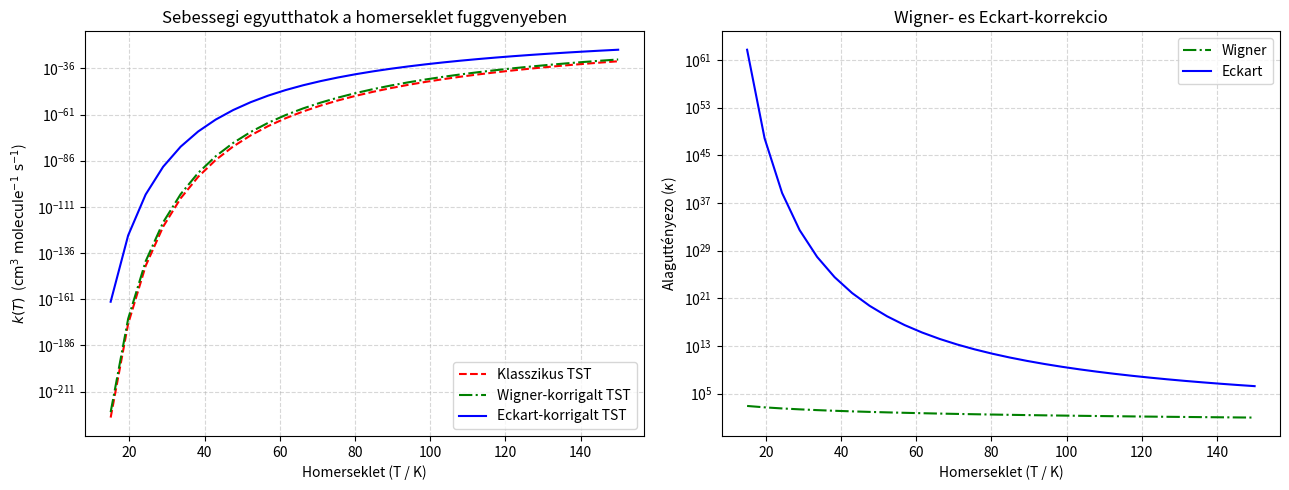

Recreate this plot in Python.
from __future__ import annotations

from dataclasses import dataclass
from math import cos, cosh, exp, isfinite, pi, sqrt

import matplotlib.pyplot as plt


# ---------------------------------------------------------------------------
# SI konstansok: ezeket csak a vegso, merheto sebessegi egyutthato
# cm^3 molecule^-1 s^-1 egysegehez, illetve egyszeru konverziokhoz hasznaljuk.
# Az Eckart-alagutkorrekcio maga lentebb atomi egysegekben fut.
# ---------------------------------------------------------------------------
KB_SI = 1.380649e-23  # J K^-1
H_SI = 6.62607015e-34  # J s
C_CM_S = 2.99792458e10  # cm s^-1
EH_J = 4.3597447222060e-18  # J
AMU_KG = 1.66053906660e-27  # kg
NA = 6.02214076e23  # mol^-1


# ---------------------------------------------------------------------------
# Atomi egysegek az Eckart-reszhez.
#
# Energiak: Hartree (Eh)
# Tomegek: elektron tomeg (me)
# Hosszak: Bohr (a0)
# Frekvencia: 1 / atomido, azaz a cm^-1 frekvenciat eloszor Hz-be,
# majd atomic frequency-be valtjuk.
# ---------------------------------------------------------------------------
KB_AU = 3.167e-6  # Eh K^-1
TIME_AU_S = 2.4188843265857e-17  # s
AMU_TO_ME = 1822.888486209  # 1 amu hany elektron-tomeg
H_AU = 2.0 * pi  # Atomi egysegben hbar = 1, ezert h = 2*pi

# Egy cm^-1 rezgesi kvantum energiaja Hartree-ban.
HC_PER_CM_HARTREE = H_SI * C_CM_S / EH_J


@dataclass(frozen=True)
class Species:
    name: str
    energy_hartree: float
    mass_amu: float
    freqs_cm: tuple[float, ...]
    rot_constants_cm: tuple[float, ...] = ()
    symmetry_number: int = 1
    electronic_degeneracy: int = 1
    zpe_hartree: float | None = None

    def positive_freqs(self, cutoff_cm: float = 0.0) -> tuple[float, ...]:
        """Csak a stabil rezgesi modokat tartjuk meg."""
        return tuple(nu for nu in self.freqs_cm if nu > cutoff_cm)

    def zpe_eh(self, freq_cutoff_cm: float = 0.0) -> float:
        """Nullponti energia Hartree-ban."""
        if self.zpe_hartree is not None:
            return self.zpe_hartree
        return 0.5 * HC_PER_CM_HARTREE * sum(
            self.positive_freqs(freq_cutoff_cm)
        )

    def q_vib(self, temperature_k: float, freq_cutoff_cm: float = 0.0) -> float:
        """Harmonikus rezgesi allapotosszeg."""
        q = 1.0
        kt_eh = KB_AU * temperature_k

        for nu_cm in self.positive_freqs(freq_cutoff_cm):
            x = HC_PER_CM_HARTREE * nu_cm / kt_eh
            q *= 1.0 / (1.0 - exp(-x))

        return q

    def q_rot(self, temperature_k: float) -> float:
        """Merev rotor allapotosszeg."""
        if len(self.rot_constants_cm) == 0:
            return 1.0

        if len(self.rot_constants_cm) == 1:
            theta = HC_PER_CM_HARTREE * self.rot_constants_cm[0] / KB_AU
            return temperature_k / (self.symmetry_number * theta)

        if len(self.rot_constants_cm) == 3:
            theta_a, theta_b, theta_c = (
                HC_PER_CM_HARTREE * b_cm / KB_AU
                for b_cm in self.rot_constants_cm
            )
            return (
                sqrt(pi)
                * temperature_k**1.5
                / (self.symmetry_number * sqrt(theta_a * theta_b * theta_c))
            )

        raise ValueError(
            f"{self.name}: 0, 1 vagy 3 rotacios allandot adj meg cm^-1-ben."
        )

    def q_int(self, temperature_k: float, freq_cutoff_cm: float = 0.0) -> float:
        """Belső allapotosszeg: elektronikus * rotacios * rezgesi."""
        return (
            self.electronic_degeneracy
            * self.q_rot(temperature_k)
            * self.q_vib(temperature_k, freq_cutoff_cm)
        )


def reduced_mass_kg(a: Species, b: Species) -> float:
    """Redukalt tomeg kg-ban a klasszikus TST transzlacios tagjahoz."""
    mu_amu = a.mass_amu * b.mass_amu / (a.mass_amu + b.mass_amu)
    return mu_amu * AMU_KG


def zpe_corrected_barrier_eh(
    reactant_a: Species,
    reactant_b: Species,
    transition_state: Species,
    freq_cutoff_cm: float = 0.0,
) -> float:
    """ZPE-vel korrigalt gatmagassag Hartree-ban."""
    delta_e_elec = (
        transition_state.energy_hartree
        - reactant_a.energy_hartree
        - reactant_b.energy_hartree
    )
    delta_zpe = (
        transition_state.zpe_eh(freq_cutoff_cm)
        - reactant_a.zpe_eh(freq_cutoff_cm)
        - reactant_b.zpe_eh(freq_cutoff_cm)
    )
    return delta_e_elec + delta_zpe


def wavenumber_cm_to_hz(nu_cm: float) -> float:
    """cm^-1 -> s^-1."""
    return abs(nu_cm) * C_CM_S


def hz_to_atomic_frequency(nu_hz: float) -> float:
    """s^-1 -> atomido^-1."""
    return nu_hz * TIME_AU_S


def calculate_wigner_kappa(
    imag_freq_cm: float,
    temperature_k: float,
) -> float:
    """Wigner-alagutkorrekcio a TS imaginarius frekvenciajabol.

    kappa_W = 1 + (h * |nu_imag| / (kB*T))^2 / 24
    """
    if temperature_k <= 0.0:
        raise ValueError("A homersekletnek pozitivnak kell lennie.")

    h_nu_eh = HC_PER_CM_HARTREE * abs(imag_freq_cm)
    x = h_nu_eh / (KB_AU * temperature_k)

    return 1.0 + x * x / 24.0


def amu_to_electron_mass(mass_amu: float) -> float:
    """amu -> elektron-tomeg."""
    return mass_amu * AMU_TO_ME


def eckart_width_bohr(
    delta_ef_eh: float,
    delta_er_eh: float,
    imag_freq_cm: float,
    eff_mass_me: float,
) -> float:
    """Eckart-gat karakterisztikus szelessege Bohrban."""
    if delta_ef_eh <= 0.0 or delta_er_eh <= 0.0:
        raise ValueError("Az Eckart-korrekciohoz mindket gatmagassag legyen pozitiv.")

    nu_hz = wavenumber_cm_to_hz(imag_freq_cm)
    nu_au = hz_to_atomic_frequency(nu_hz)

    reciprocal_sum = 1.0 / sqrt(delta_ef_eh) + 1.0 / sqrt(delta_er_eh)

    return (1.0 / nu_au) * sqrt(2.0 / eff_mass_me) / reciprocal_sum


def eckart_transmission_probability_au(
    energy_eh: float,
    a_eh: float,
    b_eh: float,
    width_bohr: float,
    eff_mass_me: float,
) -> float:
    """P(E) atomi egysegekben az aszimmetrikus Eckart-gatra."""
    if energy_eh <= 0.0:
        return 0.0

    alpha = sqrt(2.0 * eff_mass_me * energy_eh) * (width_bohr / (2.0 * pi))

    diff_e_a = energy_eh - a_eh
    if diff_e_a <= 0.0:
        return 0.0

    beta = sqrt(2.0 * eff_mass_me * diff_e_a) * (width_bohr / (2.0 * pi))

    radicand = (8.0 * eff_mass_me * b_eh * width_bohr**2) / (H_AU**2) - 1.0

    if radicand >= 0.0:
        delta = 0.5 * sqrt(radicand)
        cos_2pi_delta = cos(2.0 * pi * delta)
    else:
        gamma = 0.5 * sqrt(abs(radicand))
        cos_2pi_delta = cosh(2.0 * pi * gamma)

    try:
        numerator = cosh(2.0 * pi * (alpha - beta)) + cos_2pi_delta
        denominator = cosh(2.0 * pi * (alpha + beta)) + cos_2pi_delta
        p_e = 1.0 - numerator / denominator
    except OverflowError:
        p_e = 1.0 - exp(-4.0 * pi * beta)

    if not isfinite(p_e):
        return 0.0

    return max(0.0, min(1.0, float(p_e)))


def simpson_integral(func, lower: float, upper: float, intervals: int = 6000) -> float:
    """Egyszeru Simpson-integralas kulso csomagok nelkul."""
    if intervals % 2:
        intervals += 1

    step = (upper - lower) / intervals
    total = func(lower) + func(upper)

    for i in range(1, intervals):
        coefficient = 4.0 if i % 2 else 2.0
        total += coefficient * func(lower + i * step)

    return total * step / 3.0


def calculate_eckart_kappa_au(
    delta_ef_eh: float,
    delta_er_eh: float,
    imag_freq_cm: float,
    eff_mass_amu: float,
    temperature_k: float,
) -> float:
    """Eckart-alagut korrekcios tenyezo, kappa(T), atomi egysegekben."""
    eff_mass_me = amu_to_electron_mass(eff_mass_amu)

    a_eh = delta_ef_eh - delta_er_eh
    b_eh = (sqrt(delta_ef_eh) + sqrt(delta_er_eh)) ** 2

    width_bohr = eckart_width_bohr(
        delta_ef_eh=delta_ef_eh,
        delta_er_eh=delta_er_eh,
        imag_freq_cm=imag_freq_cm,
        eff_mass_me=eff_mass_me,
    )

    kt_eh = KB_AU * temperature_k

    def integrand(energy_eh: float) -> float:
        p_e = eckart_transmission_probability_au(
            energy_eh=energy_eh,
            a_eh=a_eh,
            b_eh=b_eh,
            width_bohr=width_bohr,
            eff_mass_me=eff_mass_me,
        )

        exponent = (delta_ef_eh - energy_eh) / kt_eh

        if exponent > 700.0:
            return 0.0

        return p_e * exp(exponent) / kt_eh

    upper_limit_eh = max(delta_ef_eh * 5.0, 20.0 * kt_eh)
    kappa = simpson_integral(integrand, 0.0, upper_limit_eh)

    return max(1.0, float(kappa))


def show_comparison_plot(
    temperatures: list[float],
    k_tst_list: list[float],
    k_wigner_list: list[float],
    k_eckart_list: list[float],
    kappa_wigner_list: list[float],
    kappa_eckart_list: list[float],
) -> None:
    """Az osszehasonlito grafikont kulon Matplotlib-ablakban jeleniti meg."""
    fig, (ax1, ax2) = plt.subplots(1, 2, figsize=(13, 5))

    ax1.plot(temperatures, k_tst_list, "r--", label="Klasszikus TST")
    ax1.plot(temperatures, k_wigner_list, "g-.", label="Wigner-korrigalt TST")
    ax1.plot(temperatures, k_eckart_list, "b-", label="Eckart-korrigalt TST")
    ax1.set_yscale("log")
    ax1.set_xlabel("Homerseklet (T / K)")
    ax1.set_ylabel(r"$k(T)$  ($\mathrm{cm^3\ molecule^{-1}\ s^{-1}}$)")
    ax1.set_title("Sebessegi egyutthatok a homerseklet fuggvenyeben")
    ax1.grid(True, which="both", ls="--", alpha=0.5)
    ax1.legend()

    ax2.plot(temperatures, kappa_wigner_list, "g-.", label="Wigner")
    ax2.plot(temperatures, kappa_eckart_list, "b-", label="Eckart")
    ax2.set_yscale("log")
    ax2.set_xlabel("Homerseklet (T / K)")
    ax2.set_ylabel(r"Alaguttényezo ($\kappa$)")
    ax2.set_title("Wigner- es Eckart-korrekcio")
    ax2.grid(True, which="both", ls="--", alpha=0.5)
    ax2.legend()

    plt.tight_layout()
    plt.show()


def canonical_tst_bimolecular_rate(
    reactant_a: Species,
    reactant_b: Species,
    transition_state: Species,
    product_a: Species,
    product_b: Species,
    temperature_k: float,
    imag_freq_cm: float,
    reaction_path_degeneracy: int = 1,
    freq_cutoff_cm: float = 0.0,
) -> dict[str, float]:
    """Kanonikus TST + Wigner- es Eckart-korrekcio."""
    delta_ef_eh = zpe_corrected_barrier_eh(
        reactant_a, reactant_b, transition_state, freq_cutoff_cm
    )
    delta_er_eh = zpe_corrected_barrier_eh(
        product_a, product_b, transition_state, freq_cutoff_cm
    )

    mu_kg = reduced_mass_kg(reactant_a, reactant_b)

    translational_factor_m3 = (
        H_SI * H_SI / (2.0 * pi * mu_kg * KB_SI * temperature_k)
    ) ** 1.5

    q_ratio = transition_state.q_int(temperature_k, freq_cutoff_cm) / (
        reactant_a.q_int(temperature_k, freq_cutoff_cm)
        * reactant_b.q_int(temperature_k, freq_cutoff_cm)
    )

    k_tst_m3 = (
        reaction_path_degeneracy
        * (KB_SI * temperature_k / H_SI)
        * translational_factor_m3
        * q_ratio
        * exp(-delta_ef_eh / (KB_AU * temperature_k))
    )

    kappa_eckart = calculate_eckart_kappa_au(
        delta_ef_eh=delta_ef_eh,
        delta_er_eh=delta_er_eh,
        imag_freq_cm=imag_freq_cm,
        eff_mass_amu=1.00782503223,
        temperature_k=temperature_k,
    )

    kappa_wigner = calculate_wigner_kappa(
        imag_freq_cm=imag_freq_cm,
        temperature_k=temperature_k,
    )

    k_eckart_m3 = k_tst_m3 * kappa_eckart
    k_wigner_m3 = k_tst_m3 * kappa_wigner

    return {
        "k_tst_cm3": k_tst_m3 * 1.0e6,
        "k_wigner_cm3": k_wigner_m3 * 1.0e6,
        "k_corrected_cm3": k_eckart_m3 * 1.0e6,
        "kappa_wigner": kappa_wigner,
        "kappa_eckart": kappa_eckart,
        "delta_Ef_kJ_mol": delta_ef_eh * EH_J * NA / 1000.0,
        "delta_Er_kJ_mol": delta_er_eh * EH_J * NA / 1000.0,
        "delta_Ef_Eh": delta_ef_eh,
        "delta_Er_Eh": delta_er_eh,
    }


def main() -> None:
    ch3cho = Species(
        name="CH3CHO",
        energy_hartree=-153.429498589980540,
        mass_amu=44.026215,
        freqs_cm=(
            166.3427, 499.2581, 771.3471, 896.1367, 1120.6587,
            1125.5271, 1370.982, 1453.3390, 1465.6330, 1802.8522,
            2907.9137, 3045.5309, 3126.2628, 3172.4558,
        ),
        rot_constants_cm=(0.2983800487, 0.3328657081, 1.8612519936),
        symmetry_number=1,
        electronic_degeneracy=1,
    )

    h_atom = Species(
        name="H",
        energy_hartree=-0.49982,
        mass_amu=1.00782503223,
        freqs_cm=(),
        rot_constants_cm=(),
        symmetry_number=1,
        electronic_degeneracy=2,
    )

    ts = Species(
        name="TS",
        energy_hartree=-153.9000,
        mass_amu=ch3cho.mass_amu + h_atom.mass_amu,
        freqs_cm=(
            135.0482, 171.6758, 265.6897, 300.2467, 491.6734,
            878.3455, 892.2855, 1053.6440, 1165.0740, 1275.6397,
            1353.1128, 1394.2242, 1450.8119, 1458.4285, 1885.4714,
            3051.0869, 3141.5794,
        ),
        rot_constants_cm=(0.2605435343, 0.3283089104, 1.0177594421),
        symmetry_number=1,
        electronic_degeneracy=2,
    )

    h2 = Species(
        name="H2",
        energy_hartree=-1.128746115957980,
        mass_amu=2.01565007,
        freqs_cm=(4583.9090,),
        rot_constants_cm=(59.7986200445,),
        symmetry_number=2,
        electronic_degeneracy=1,
    )

    ch3co = Species(
        name="CH3CO",
        energy_hartree=-152.784900719202085,
        mass_amu=43.0183897,
        freqs_cm=(
            457.0776, 847.6872, 879.7312, 1039.0968, 1336.8913,
            1445.1669, 1469.0428, 1893.7103, 3051.3571, 3146.0186,
            3185.0905,
        ),
        rot_constants_cm=(0.3099207198, 0.3286687762, 2.6476526610),
        symmetry_number=1,
        electronic_degeneracy=2,
    )

    imag_freq_cm = 1487.0405

    # A gorbe tartomanya es pontszama.
    temperature_min_k = 15.0
    temperature_max_k = 150.0
    number_of_temperature_points = 30

    if number_of_temperature_points < 2:
        raise ValueError("ket pont nelkul nincs egyenes kutya.")

    temperature_step_k = (
        temperature_max_k - temperature_min_k
    ) / (number_of_temperature_points - 1)

    temperatures = [
        temperature_min_k + i * temperature_step_k
        for i in range(number_of_temperature_points)
    ]

    k_tst_list = []
    k_wigner_list = []
    k_eckart_list = []
    kappa_wigner_list = []
    kappa_eckart_list = []

    for temperature_k in temperatures:
        res = canonical_tst_bimolecular_rate(
            reactant_a=ch3cho,
            reactant_b=h_atom,
            transition_state=ts,
            product_a=ch3co,
            product_b=h2,
            temperature_k=temperature_k,
            imag_freq_cm=imag_freq_cm,
        )

        k_tst_list.append(res["k_tst_cm3"])
        k_wigner_list.append(res["k_wigner_cm3"])
        k_eckart_list.append(res["k_corrected_cm3"])
        kappa_wigner_list.append(res["kappa_wigner"])
        kappa_eckart_list.append(res["kappa_eckart"])

    res_298 = canonical_tst_bimolecular_rate(
        ch3cho, h_atom, ts, ch3co, h2, 298.15, imag_freq_cm
    )

    print("=== EREDMENYEK (T = 298.15 K) ===")
    print(f"Forward gat, Delta Ef: {res_298['delta_Ef_kJ_mol']:.2f} kJ/mol")
    print(f"Reverse gat, Delta Er: {res_298['delta_Er_kJ_mol']:.2f} kJ/mol")
    print(f"Delta Ef: {res_298['delta_Ef_Eh']:.8f} Eh")
    print(f"Delta Er: {res_298['delta_Er_Eh']:.8f} Eh")
    print(f"Wigner kappa(298.15 K): {res_298['kappa_wigner']:.6g}")
    print(f"Eckart kappa(298.15 K): {res_298['kappa_eckart']:.6g}")
    print(f"k, klasszikus TST: {res_298['k_tst_cm3']:.6e} cm^3 molecule^-1 s^-1")
    print(
        f"k, Wigner-korrigalt: {res_298['k_wigner_cm3']:.6e} "
        "cm^3 molecule^-1 s^-1"
    )
    print(
        f"k, Eckart-korrigalt: {res_298['k_corrected_cm3']:.6e} "
        "cm^3 molecule^-1 s^-1"
    )

    show_comparison_plot(
        temperatures,
        k_tst_list,
        k_wigner_list,
        k_eckart_list,
        kappa_wigner_list,
        kappa_eckart_list,
    )


if __name__ == "__main__":
    main()
